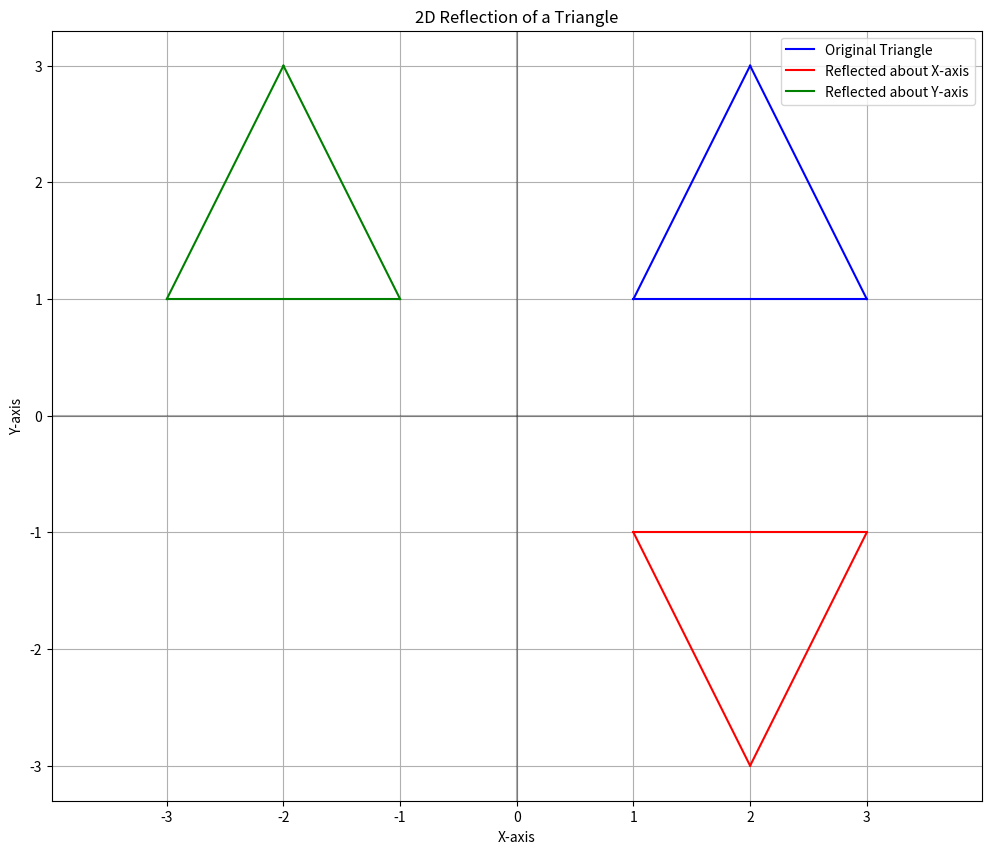

Python code for this plot:
import numpy as np
import matplotlib.pyplot as plt
def draw_triangle(points, color='b', label=None):
    plt.plot([points[0][0], points[1][0]], [points[0][1], points[1][1]], color=color)
    plt.plot([points[1][0], points[2][0]], [points[1][1], points[2][1]], color=color)
    plt.plot([points[2][0], points[0][0]], [points[2][1], points[0][1]], color=color, label=label)
def reflect_points(points, axis='x'):
    if axis.lower() == 'x':
        reflection_matrix = np.array([[1, 0, 0],
                                    [0, -1, 0],
                                    [0, 0, 1]]) 
    else:
        reflection_matrix = np.array([[-1, 0, 0],
                                    [0, 1, 0],
                                    [0, 0, 1]]) 
    homogeneous_points = np.hstack((points, np.ones((3, 1))))
    reflected_points = np.dot(homogeneous_points, reflection_matrix.T)
    return reflected_points[:, :2]
original_triangle = np.array([
    [1, 1],  
    [2, 3],    
    [3, 1]     
])
reflected_triangle_x = reflect_points(original_triangle, 'x')
reflected_triangle_y = reflect_points(original_triangle, 'y')
plt.figure(figsize=(12, 10))
plt.grid(True)
draw_triangle(original_triangle, 'b', 'Original Triangle')
draw_triangle(reflected_triangle_x, 'r', 'Reflected about X-axis')
draw_triangle(reflected_triangle_y, 'g', 'Reflected about Y-axis')
plt.axhline(y=0, color='k', linestyle='-', alpha=0.3)
plt.axvline(x=0, color='k', linestyle='-', alpha=0.3)
plt.title('2D Reflection of a Triangle')
plt.xlabel('X-axis')
plt.ylabel('Y-axis')
plt.legend()
plt.axis('equal')  
plt.show()